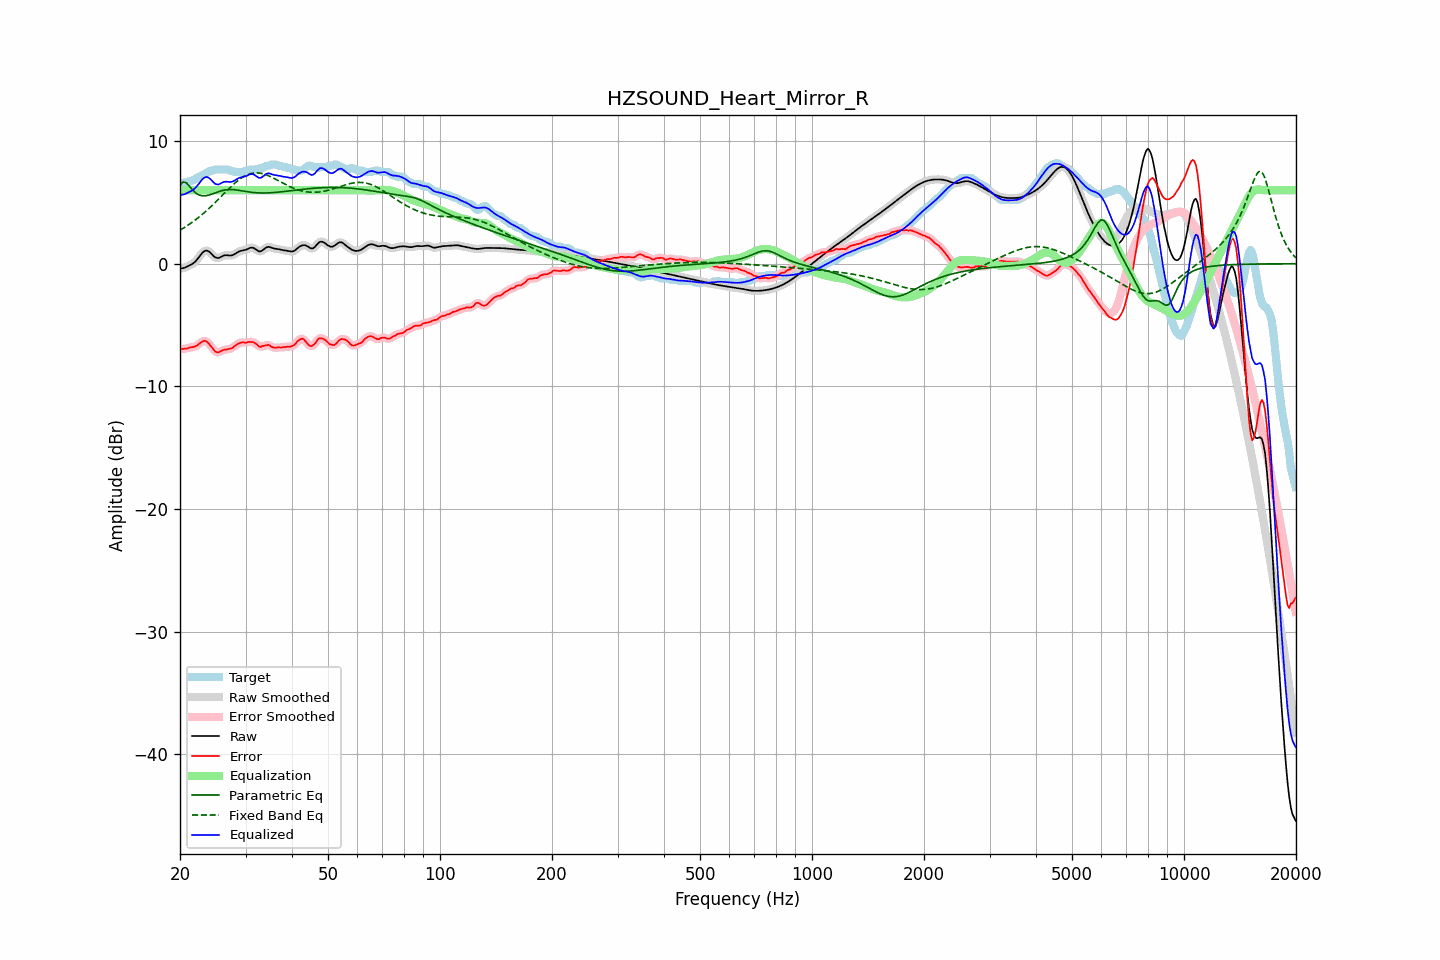

The data file committed next to this chart (first rows):
frequency, raw, error, smoothed, error_smoothed, equalization, parametric_eq, fixed_band_eq, equalized_raw, equalized_smoothed, target
20.00, -0.41, -6.97, -0.41, -6.97, 6.00, 6.41, 2.73, 5.59, 5.59, 6.56
20.20, -0.38, -6.97, -0.39, -6.96, 6.00, 6.54, 2.81, 5.62, 5.61, 6.59
20.40, -0.36, -6.95, -0.36, -6.95, 6.00, 6.67, 2.89, 5.64, 5.64, 6.59
20.61, -0.33, -6.92, -0.32, -6.94, 6.00, 6.63, 2.97, 5.67, 5.68, 6.59
20.81, -0.27, -6.93, -0.27, -6.91, 6.00, 6.59, 3.05, 5.73, 5.73, 6.66
21.02, -0.20, -6.89, -0.21, -6.88, 6.00, 6.44, 3.14, 5.80, 5.79, 6.69
21.23, -0.14, -6.83, -0.14, -6.85, 6.00, 6.30, 3.23, 5.86, 5.86, 6.70
21.44, -0.07, -6.82, -0.07, -6.82, 6.00, 6.14, 3.32, 5.93, 5.93, 6.75
21.66, 0.02, -6.79, 0.01, -6.79, 6.00, 5.99, 3.42, 6.02, 6.01, 6.81
21.87, 0.11, -6.77, 0.12, -6.76, 6.00, 5.86, 3.51, 6.11, 6.12, 6.88
22.09, 0.24, -6.71, 0.25, -6.71, 6.00, 5.74, 3.61, 6.24, 6.25, 6.95
22.31, 0.40, -6.63, 0.40, -6.63, 6.00, 5.67, 3.72, 6.40, 6.40, 7.03
22.54, 0.57, -6.53, 0.57, -6.53, 6.00, 5.59, 3.82, 6.57, 6.57, 7.10
22.76, 0.74, -6.44, 0.74, -6.43, 6.00, 5.56, 3.93, 6.74, 6.74, 7.18
22.99, 0.90, -6.34, 0.89, -6.34, 6.00, 5.53, 4.04, 6.90, 6.89, 7.24
23.22, 1.01, -6.29, 1.01, -6.30, 6.00, 5.54, 4.15, 7.01, 7.01, 7.30
23.45, 1.06, -6.31, 1.06, -6.31, 6.00, 5.54, 4.27, 7.06, 7.06, 7.37
23.69, 1.06, -6.39, 1.06, -6.40, 6.00, 5.57, 4.38, 7.06, 7.06, 7.45
23.92, 0.99, -6.53, 0.99, -6.53, 6.00, 5.60, 4.50, 6.99, 6.99, 7.52
24.16, 0.89, -6.70, 0.88, -6.68, 6.00, 5.64, 4.63, 6.89, 6.88, 7.58
24.40, 0.75, -6.84, 0.75, -6.86, 6.00, 5.68, 4.75, 6.75, 6.75, 7.59
24.65, 0.61, -7.02, 0.62, -7.02, 6.00, 5.73, 4.88, 6.61, 6.62, 7.63
24.89, 0.51, -7.18, 0.52, -7.15, 6.00, 5.78, 5.01, 6.51, 6.52, 7.69
25.14, 0.47, -7.22, 0.47, -7.22, 6.00, 5.83, 5.14, 6.47, 6.47, 7.69
25.39, 0.46, -7.23, 0.47, -7.22, 6.00, 5.87, 5.27, 6.46, 6.47, 7.69
25.65, 0.52, -7.17, 0.52, -7.17, 6.00, 5.92, 5.40, 6.52, 6.52, 7.69
25.91, 0.59, -7.10, 0.59, -7.10, 6.00, 5.96, 5.53, 6.59, 6.59, 7.69
26.16, 0.65, -7.04, 0.65, -7.05, 6.00, 5.99, 5.66, 6.65, 6.65, 7.69
26.43, 0.69, -7.00, 0.68, -7.01, 6.00, 6.01, 5.80, 6.69, 6.68, 7.69
26.69, 0.69, -7.00, 0.69, -6.98, 6.00, 6.03, 5.93, 6.69, 6.69, 7.69
26.96, 0.68, -6.97, 0.68, -6.97, 6.00, 6.05, 6.06, 6.68, 6.68, 7.65
27.23, 0.67, -6.92, 0.67, -6.94, 6.00, 6.05, 6.19, 6.67, 6.67, 7.59
27.50, 0.67, -6.92, 0.68, -6.89, 6.00, 6.05, 6.31, 6.67, 6.68, 7.59
27.77, 0.71, -6.82, 0.72, -6.82, 6.00, 6.04, 6.43, 6.71, 6.72, 7.54
28.05, 0.78, -6.71, 0.78, -6.72, 6.00, 6.03, 6.55, 6.78, 6.78, 7.49
28.33, 0.87, -6.62, 0.86, -6.62, 6.00, 6.02, 6.66, 6.87, 6.86, 7.49
28.62, 0.95, -6.54, 0.94, -6.54, 6.00, 6.00, 6.77, 6.95, 6.94, 7.49
28.90, 1.01, -6.48, 1.01, -6.48, 6.00, 5.98, 6.87, 7.01, 7.01, 7.49
29.19, 1.05, -6.44, 1.05, -6.44, 6.00, 5.95, 6.97, 7.05, 7.05, 7.49
29.48, 1.08, -6.41, 1.08, -6.43, 6.00, 5.93, 7.05, 7.08, 7.08, 7.49
29.78, 1.10, -6.43, 1.10, -6.43, 6.00, 5.91, 7.13, 7.10, 7.10, 7.53
30.08, 1.14, -6.45, 1.14, -6.42, 6.00, 5.89, 7.20, 7.14, 7.14, 7.59
30.38, 1.19, -6.40, 1.20, -6.41, 6.00, 5.87, 7.26, 7.19, 7.20, 7.59
30.68, 1.26, -6.38, 1.26, -6.39, 6.00, 5.85, 7.31, 7.26, 7.26, 7.64
30.99, 1.30, -6.39, 1.30, -6.37, 6.00, 5.83, 7.35, 7.30, 7.30, 7.69
31.30, 1.31, -6.38, 1.30, -6.39, 6.00, 5.81, 7.38, 7.31, 7.30, 7.69
31.61, 1.27, -6.42, 1.26, -6.43, 6.00, 5.80, 7.40, 7.27, 7.26, 7.69
31.93, 1.18, -6.51, 1.18, -6.51, 6.00, 5.79, 7.41, 7.18, 7.18, 7.69
32.24, 1.09, -6.60, 1.09, -6.62, 6.00, 5.78, 7.41, 7.09, 7.09, 7.69
32.57, 1.01, -6.74, 1.02, -6.71, 6.00, 5.77, 7.40, 7.01, 7.02, 7.74
32.89, 1.00, -6.79, 1.01, -6.76, 6.00, 5.77, 7.38, 7.00, 7.01, 7.79
33.22, 1.06, -6.74, 1.06, -6.75, 6.00, 5.77, 7.35, 7.06, 7.06, 7.79
33.55, 1.16, -6.70, 1.16, -6.71, 6.00, 5.77, 7.32, 7.16, 7.16, 7.86
33.89, 1.27, -6.66, 1.26, -6.66, 6.00, 5.77, 7.28, 7.27, 7.26, 7.93
34.23, 1.34, -6.65, 1.33, -6.64, 6.00, 5.77, 7.23, 7.34, 7.33, 7.99
34.57, 1.37, -6.62, 1.36, -6.65, 6.00, 5.78, 7.17, 7.37, 7.36, 7.99
34.92, 1.35, -6.68, 1.35, -6.70, 6.00, 5.78, 7.12, 7.35, 7.35, 8.03
35.27, 1.31, -6.79, 1.31, -6.76, 6.00, 5.79, 7.05, 7.31, 7.31, 8.09
35.62, 1.26, -6.83, 1.27, -6.83, 6.00, 5.80, 6.99, 7.26, 7.27, 8.09
35.97, 1.23, -6.86, 1.23, -6.85, 6.00, 5.81, 6.92, 7.23, 7.23, 8.09
... 635 more rows
